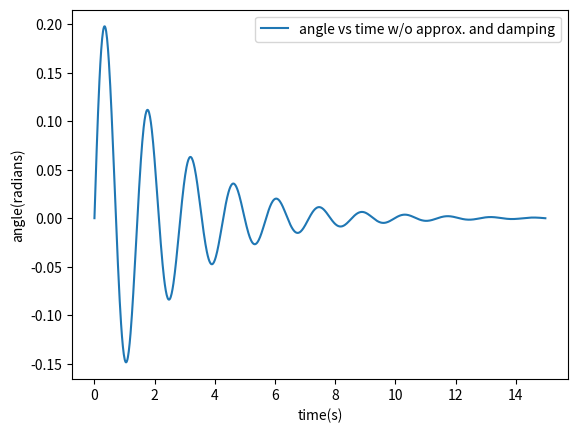

Python code for this plot:
#angle Vs time

import matplotlib.pyplot as plt 
import numpy as np
tini=0
tfin=15
Nsteps=1000
y0=0#initial position
vy0=1#initial velocity
g=9.8
l=.5#length of pendulum
q=.8#drag coefficient
vy=np.zeros(Nsteps+1)
y=np.zeros(Nsteps+1)
y[0]=y0
vy[0]=vy0
vys=np.zeros(Nsteps+1)
ys=np.zeros(Nsteps+1)
ys[0]=y0
vys[0]=vy0
h=abs(tini-tfin)/Nsteps
t=np.linspace(tini,tfin,Nsteps+1)
def f(x1,x2):
    y1=-(g/l)*np.sin(x1)-q*x2
    y2=x2
    #y3=-(g/l)*x1
    return y1,y2
for i in range(1,Nsteps):
    #k's is the runge kutta coefficients for omega 
    #l's is the runge-kutta coefficients for angle(theta) w/o approx.
    
    k1=h*f(y[i-1],vy[i-1])[0]
    l1=h*f(0,vy[i-1])[1]
    k2=h*f(y[i-1]+l1/2,vy[i-1]+k1/2)[0]
    l2=h*f(0,vy[i-1]+k1/2)[1]
    k3=h*f(y[i-1]+l2/2,vy[i-1]+k2/2)[0]
    l3=h*f(0,vy[i-1]+k2/2)[1]
    k4=h*f(y[i-1]+l3,vy[i-1]+k3)[0]
    l4=h*f(0,vy[i-1]+k3)[1]
    y[i]=y[i-1]+1/6*(l1+2*l2+2*l3+l4)#angle vs time array
    vy[i]=vy[i-1]+1/6*(k1+2*k2+2*k3+k4) #omega vs time array
    
plt.plot(t[0:len(t)-1],y[0:len(t)-1],label=('angle vs time w/o approx. and damping'))
#plt.plot(t[0:len(t)-1],ys[0:len(t)-1],'.',label=('angle vs time with approx.'))
plt.xlabel('time(s)')
plt.ylabel('angle(radians)')
plt.legend(loc='upper right')  
plt.show()
